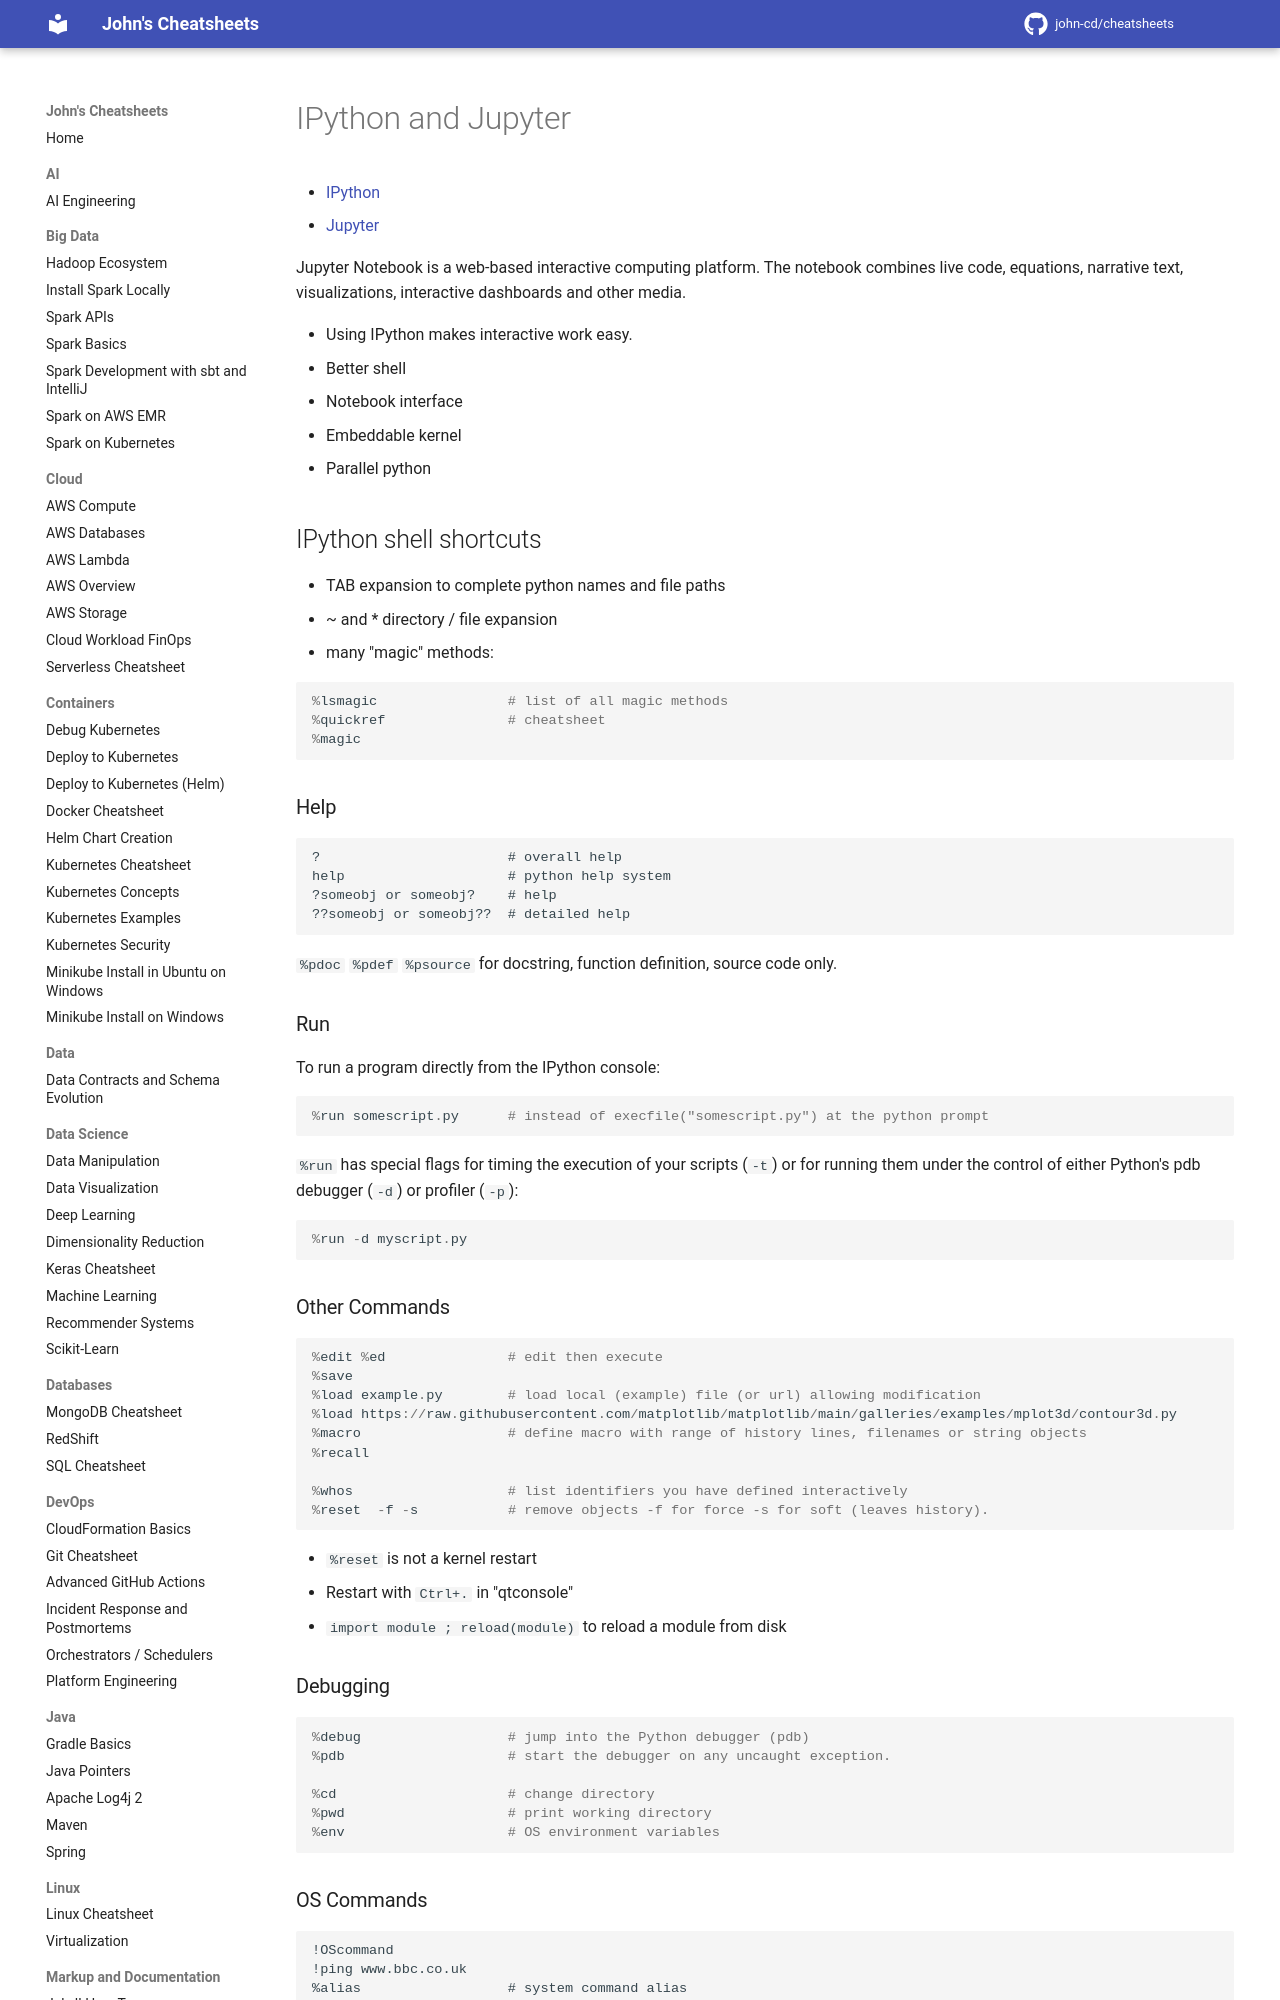

repository: john-cd/cheatsheets · page: Python/Jupyter/index.html · generator: mkdocs

---
title: IPython / Jupyter Cheatsheet
category: python
tags:
---

<!-- TODO Reviewed ??-??-2026 -->

# IPython and Jupyter

- [IPython](https://ipython.org/)
- [Jupyter](https://jupyter.org/)

Jupyter Notebook is a web-based interactive computing platform. The notebook combines live code, equations, narrative text, visualizations, interactive dashboards and other media.

- Using IPython makes interactive work easy.
  - Better shell
  - Notebook interface
  - Embeddable kernel
  - Parallel python

## IPython shell shortcuts

- TAB expansion to complete python names and file paths
- ~ and * directory / file expansion
- many "magic" methods:

```py
%lsmagic                # list of all magic methods
%quickref               # cheatsheet
%magic
```

### Help

```txt
?                       # overall help
help                    # python help system
?someobj or someobj?    # help
??someobj or someobj??  # detailed help
```

`%pdoc` `%pdef` `%psource` for docstring, function definition, source code only.

### Run

To run a program directly from the IPython console:

```py
%run somescript.py      # instead of execfile("somescript.py") at the python prompt
```

`%run` has special flags for timing the execution of your scripts (`-t`) or for running them under the control of either Python's pdb debugger (`-d`) or profiler (`-p`):

```py
%run -d myscript.py
```

### Other Commands

```py
%edit %ed               # edit then execute
%save
%load example.py        # load local (example) file (or url) allowing modification
%load https://raw.githubusercontent.com/matplotlib/matplotlib/main/galleries/examples/mplot3d/contour3d.py
%macro                  # define macro with range of history lines, filenames or string objects
%recall

%whos                   # list identifiers you have defined interactively
%reset  -f -s           # remove objects -f for force -s for soft (leaves history).
```

- `%reset` is not a kernel restart
- Restart with `Ctrl+.` in "qtconsole"
- `import module ; reload(module)` to reload a module from disk
